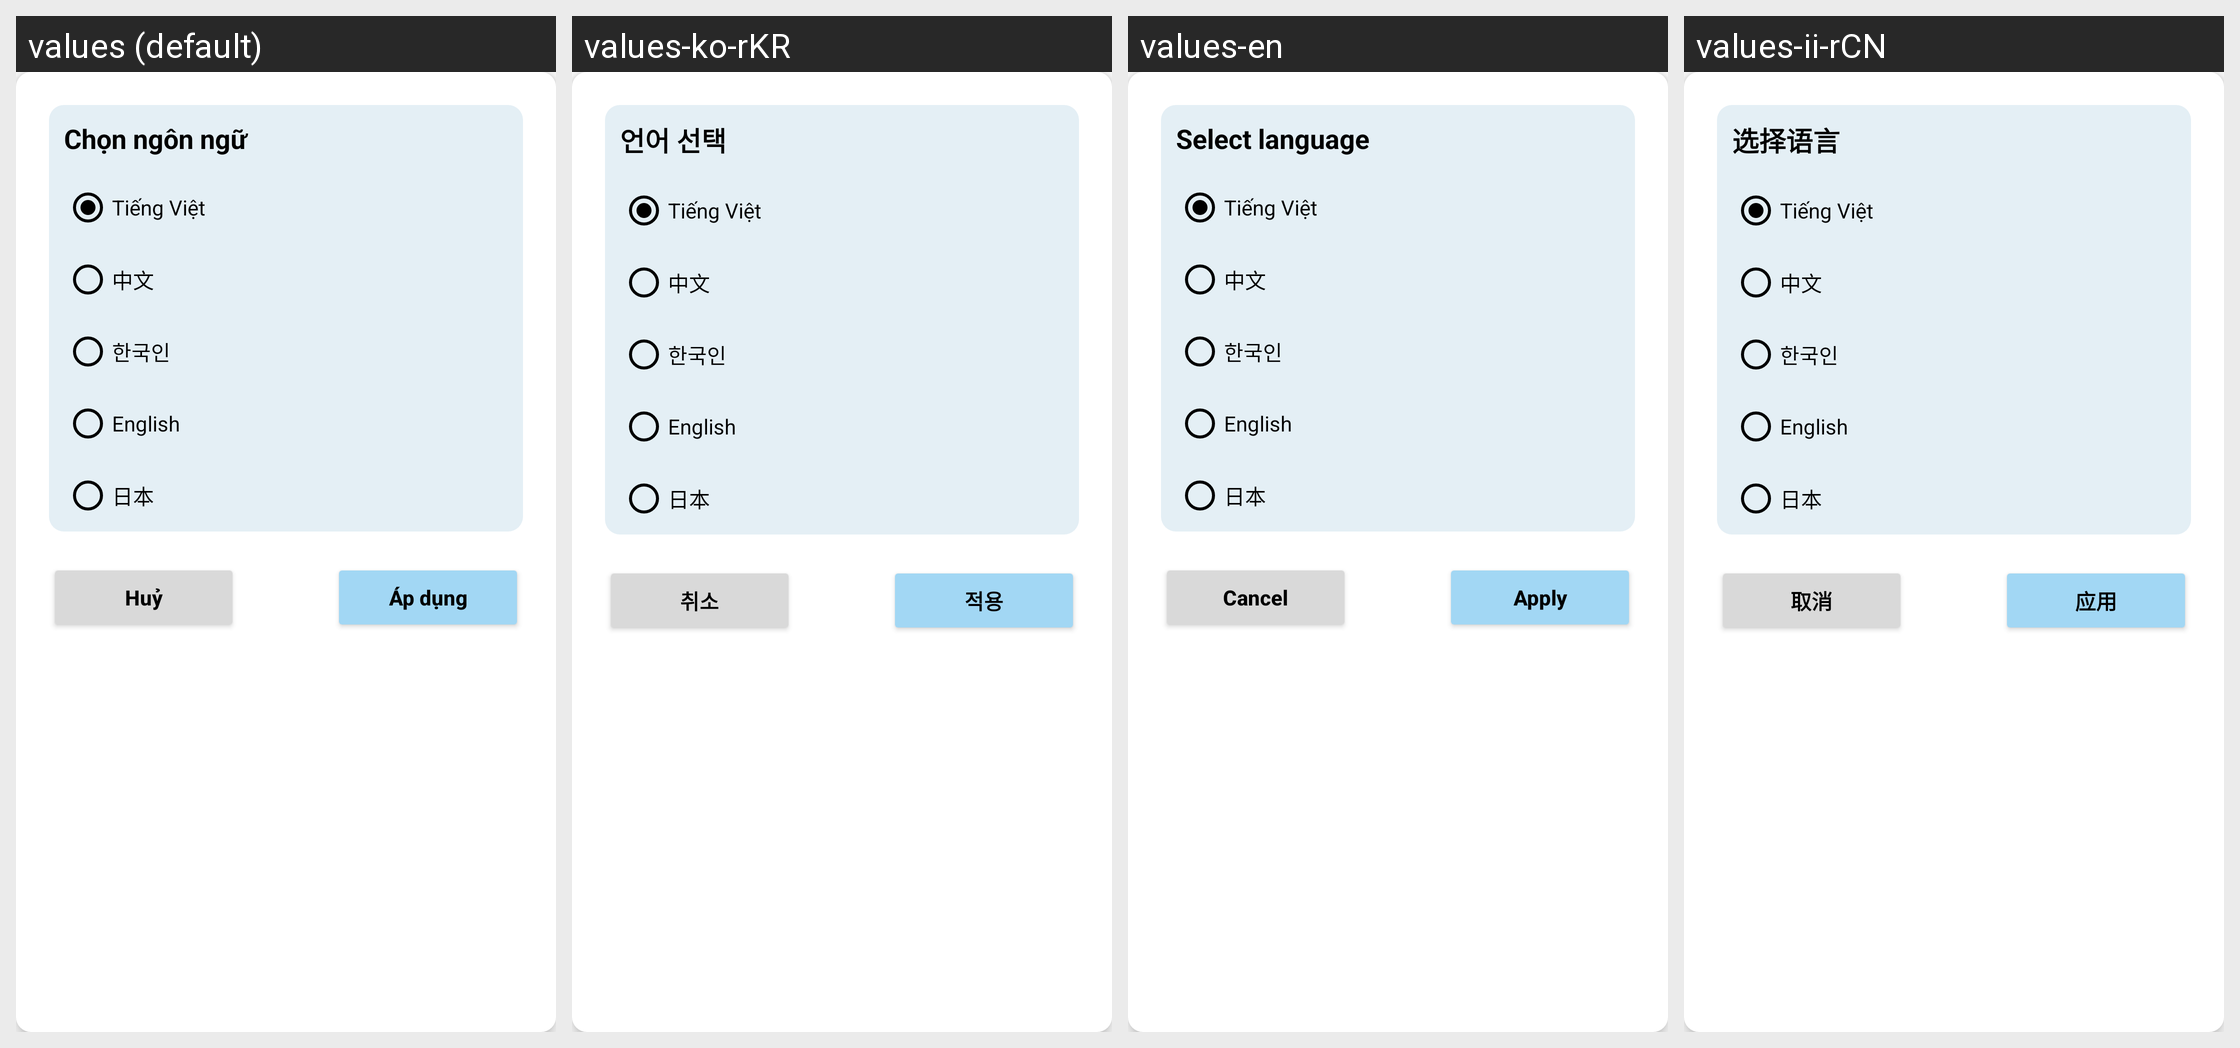

This grid shows one Android layout under several languages. Give, for every string resource on the screen, its name, the default text and each shown locale's text.
Android screen res/layout/dialog_language.xml rendered under 4 locales, left to right: values (default), values-ko-rKR, values-en, values-ii-rCN. Device: Nexus 5 (rendered at 1080×1920; each locale shown at half size, 540×960, under a caption strip naming it); theme Theme.Atendance.
Strings drawn on this screen, with the default value and each locale's value (text and hints the layout hard-codes, and strings that could not be matched under every locale, appear in the picture but are not listed):

select_language
  values: Chọn ngôn ngữ
  values-ko-rKR: 언어 선택
  values-en: Select language
  values-ii-rCN: 选择语言

vietnamese
  values: Tiếng Việt
  values-ko-rKR: Tiếng Việt  [not translated; the default value is used]
  values-en: Tiếng Việt  [not translated; the default value is used]
  values-ii-rCN: Tiếng Việt  [not translated; the default value is used]

chinese
  values: 中文
  values-ko-rKR: 中文  [not translated; the default value is used]
  values-en: 中文  [not translated; the default value is used]
  values-ii-rCN: 中文  [not translated; the default value is used]

korean
  values: 한국인
  values-ko-rKR: 한국인  [not translated; the default value is used]
  values-en: 한국인  [not translated; the default value is used]
  values-ii-rCN: 한국인  [not translated; the default value is used]

english
  values: English
  values-ko-rKR: English  [not translated; the default value is used]
  values-en: English  [not translated; the default value is used]
  values-ii-rCN: English  [not translated; the default value is used]

japanese
  values: 日本
  values-ko-rKR: 日本  [not translated; the default value is used]
  values-en: 日本  [not translated; the default value is used]
  values-ii-rCN: 日本  [not translated; the default value is used]

cancel
  values: Huỷ
  values-ko-rKR: 취소
  values-en: Cancel
  values-ii-rCN: 取消

apply
  values: Áp dụng
  values-ko-rKR: 적용
  values-en: Apply
  values-ii-rCN: 应用
